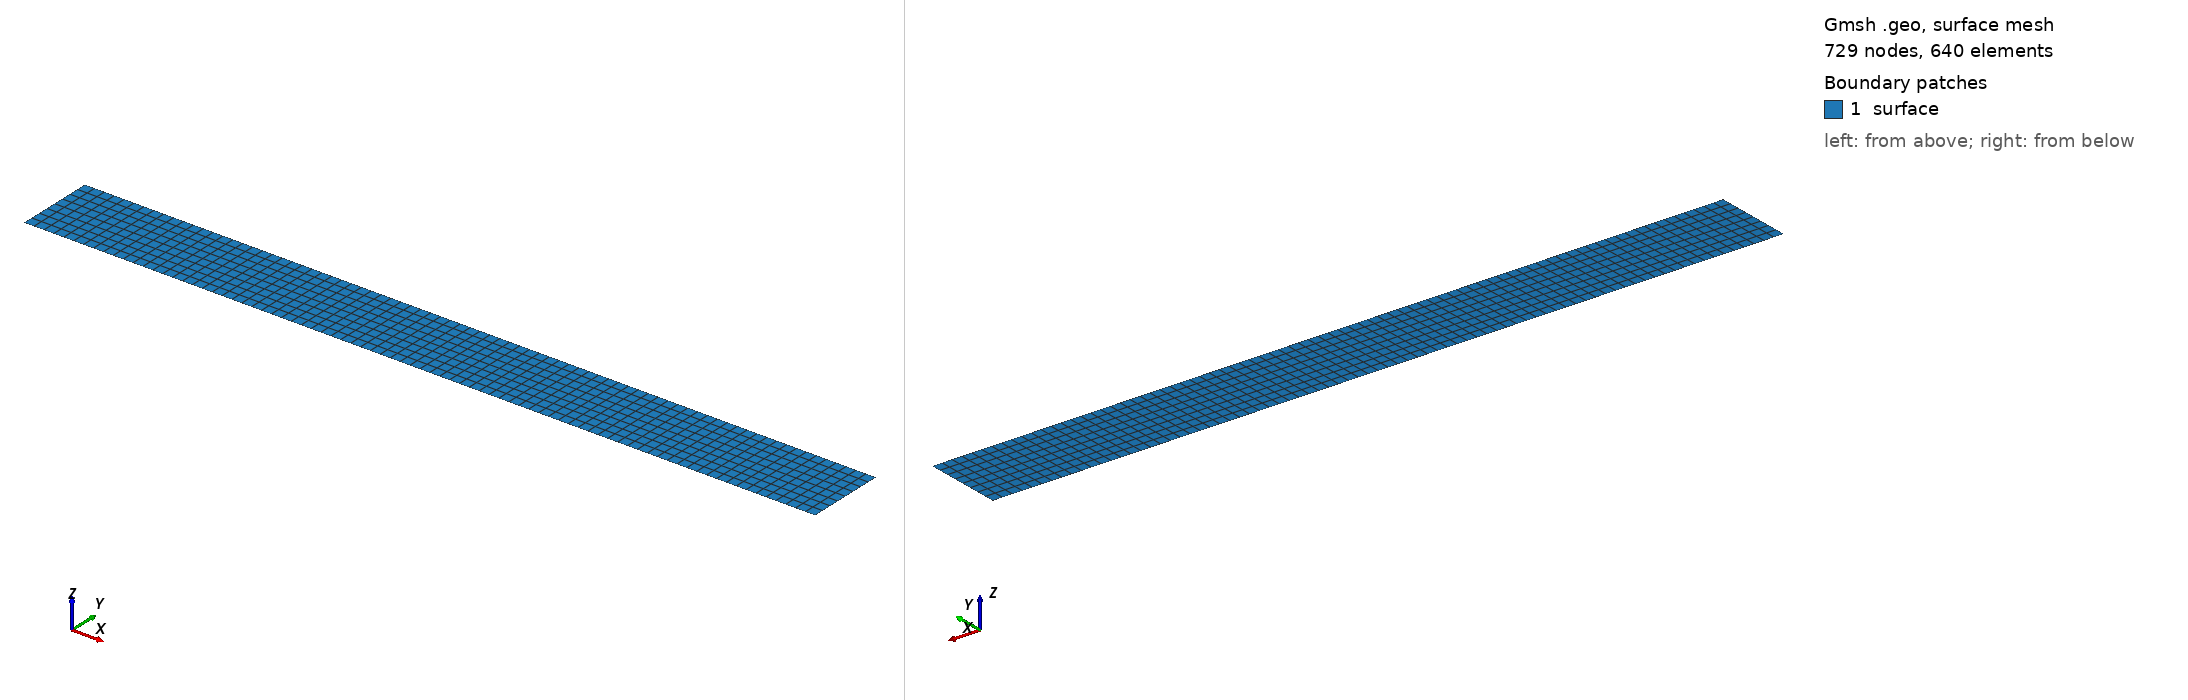

Gmsh geometry script, surface-meshed: 729 nodes, 640 surface elements. Boundary patches (legend numbers): 1 surface. Left view from above one corner, right view from below the opposite corner. Legend entries are the model's physical surfaces. The drawing asked Gmsh for element sizes between 1% and 20% of the model's largest extent; the script's own settings can give other sizes.

=== mesh2d.geo (drawn) ===
DefineConstant[ size_factor = {1, Name "size_factor"} ];
scale = 0.125 / size_factor;

x0 = 8;
x1 = 18;
Point(10) = {x0, 0,  0, scale};
Point(11) = {x1, 0,  0, scale};

Point(20) = {x0, 1, 0, scale};
Point(21) = {x1, 1, 0, scale};


Line(111) = {10, 11};
Line(112) = {20, 21};
Line(113) = {10, 20};
Line(114) = {11, 21};


Curve Loop(1000) = {111, 114, -112, -113};
Plane Surface(2000) = {1000};

Transfinite Surface {2000};
Recombine Surface {2000};

Physical Curve("wall", 3000) = {111, 112};
Physical Curve("inflow", 3002) = {113};
Physical Curve("outflow", 3003) = {114};

Physical Surface("surface", 4000) = {2000};
